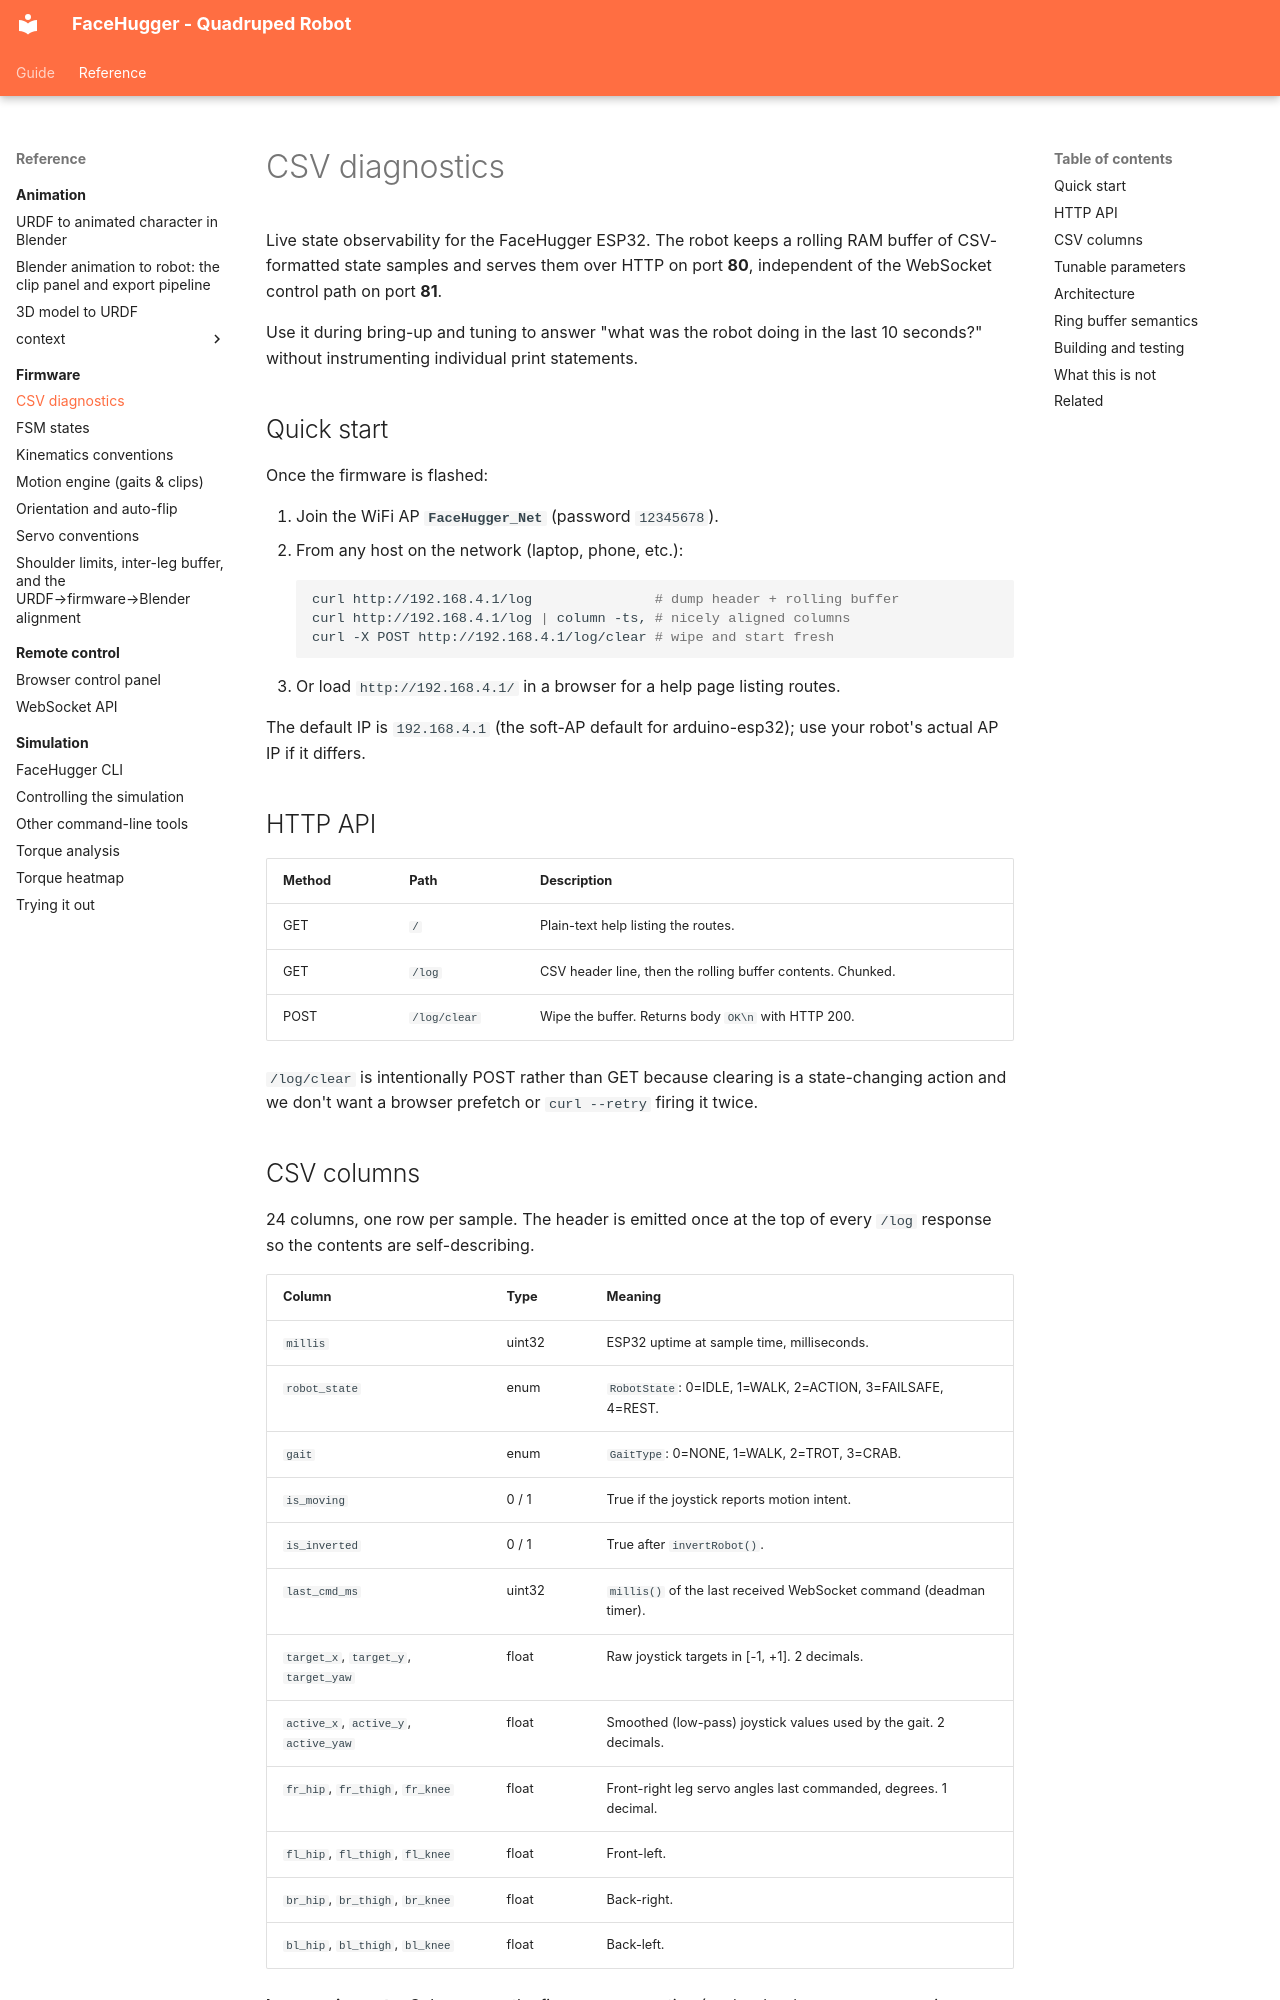

repository: epfl-cs358/2026sp-FaceHugger · page: reference/firmware/csv-diagnostics/index.html · generator: mkdocs

# CSV diagnostics

Live state observability for the FaceHugger ESP32. The robot keeps a rolling RAM buffer of CSV-formatted state samples and serves them over HTTP on port **80**, independent of the WebSocket control path on port **81**.

Use it during bring-up and tuning to answer "what was the robot doing in the last 10 seconds?" without instrumenting individual print statements.

## Quick start

Once the firmware is flashed:

1. Join the WiFi AP **`FaceHugger_Net`** (password `12345678`).
2. From any host on the network (laptop, phone, etc.):
   ```bash
   curl http://192.168.4.1/log               # dump header + rolling buffer
   curl http://192.168.4.1/log | column -ts, # nicely aligned columns
   curl -X POST http://192.168.4.1/log/clear # wipe and start fresh
   ```
3. Or load `http://192.168.4.1/` in a browser for a help page listing routes.

The default IP is `192.168.4.1` (the soft-AP default for arduino-esp32); use your robot's actual AP IP if it differs.

## HTTP API

| Method | Path         | Description                                                    |
|--------|--------------|----------------------------------------------------------------|
| GET    | `/`          | Plain-text help listing the routes.                            |
| GET    | `/log`       | CSV header line, then the rolling buffer contents. Chunked.    |
| POST   | `/log/clear` | Wipe the buffer. Returns body `OK\n` with HTTP 200.            |

`/log/clear` is intentionally POST rather than GET because clearing is a state-changing action and we don't want a browser prefetch or `curl --retry` firing it twice.
